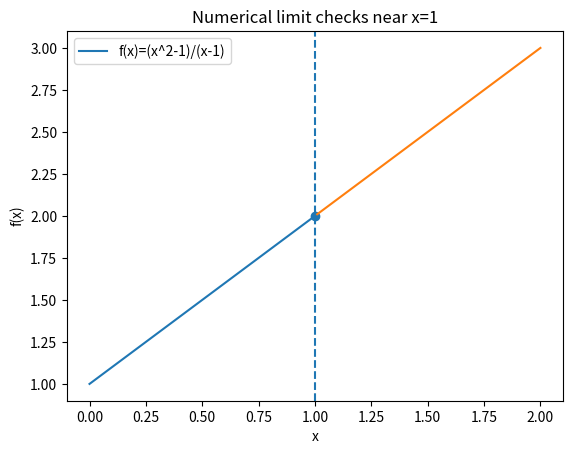

The script that saved this image:
import numpy as np
import matplotlib.pyplot as plt

def f(x):
    # removable discontinuity example: (x^2 - 1)/(x - 1) for x != 1, define f(1)=0
    y = (x**2 - 1) / (x - 1)
    return y

def estimate_limit(func, a, deltas):
    # estimate left/right limits numerically
    left_vals = func(a - deltas)
    right_vals = func(a + deltas)
    return left_vals, right_vals

a = 1.0
deltas = np.logspace(-1, -10, 10)

left, right = estimate_limit(f, a, deltas)

print("Estimating limit of f(x)=(x^2-1)/(x-1) as x -> 1")
print("delta        f(1-delta)       f(1+delta)")
for d, lv, rv in zip(deltas, left, right):
    print(f"{d:1.0e}      {lv: .10f}      {rv: .10f}")

# Plot around the point
x1 = np.linspace(0.0, 0.99, 400)
x2 = np.linspace(1.01, 2.0, 400)

plt.figure()
plt.plot(x1, f(x1), label="f(x)=(x^2-1)/(x-1)")
plt.plot(x2, f(x2))
plt.axvline(a, linestyle="--")
plt.scatter([a], [2.0], marker="o")   # the limit value
plt.title("Numerical limit checks near x=1")
plt.xlabel("x")
plt.ylabel("f(x)")
plt.legend()
plt.show()

"""
Lab 04 — Limit Numerical Checks

Tools: Python, NumPy, Matplotlib
[redacted]
"""
